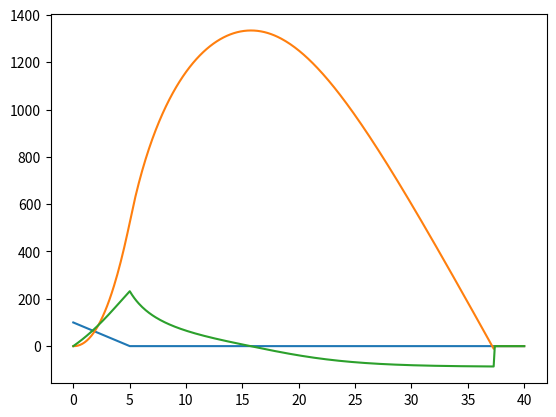

Here is the Python script that generated this plot:
import numpy as npy
import matplotlib.pyplot as plt

def mpdot(t):
    if t < 5 :
        return -20
    else:
        return 0

def f(t, u, mpdot_func, ms = 50.0, g = -9.81, rho = 1.091, r = 0.5, ve = 325, CD = 0.15):
    u_ = npy.zeros(3)

    # Mass u_[0]
    u_[0] = mpdot_func(t)
    
    # Height u_[1]
    u_[1] = u[2]

    # Speed u_[2]
    u_[2] = g - (0.5*rho*npy.pi*(r**2)*CD*u[2]*npy.abs(u[2]))/(ms+u[0]) - (u_[0]*ve)/(ms+u[0])

    return u_

def stop(t, u, i):
    return (u[1,i] < 0)

def solve(t, u, f_func, stop_func, dt):
    i = 0
    while True :
        u[:,i+1] = u[:,i] + dt*f_func(t[i], u[:,i])

        if stop_func(t, u, i) :
            return i

        i = i + 1

if __name__ == "__main__":
    dt = 0.1

    t = npy.linspace(0, 40, int(40/dt))
    u = npy.zeros((3, int(40/dt)))
    u[0, 0] = 100

    i = solve(t, u, lambda t, u: f(t, u, mpdot), stop, dt)

    print("Temps et vitesse du retour au sol :", t[i], u[2, i])
    hmax = npy.amax(u[1,:])
    hmax_i = npy.argmax(u[1,:])
    print("Hauteur max et temps :", hmax, t[hmax_i])
    vmax = npy.amax(u[2,:])
    vmax_i = npy.argmax(u[2,:])
    print("Vitesse max, temps et hauteur :", vmax, t[vmax_i], u[1, vmax_i])

    plt.plot(t, u[0,:])
    plt.plot(t, u[1,:])
    plt.plot(t, u[2,:])
    plt.show()

